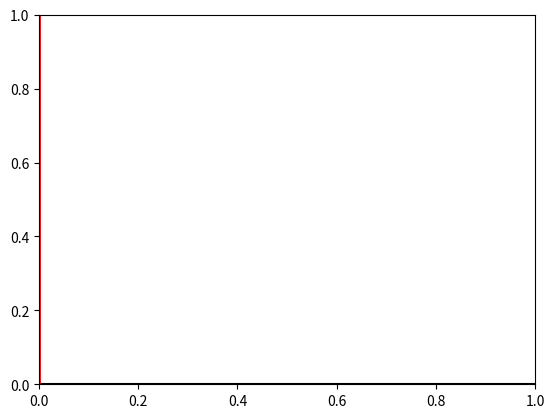

Recreate this plot in Python. (Note: this script raises an exception after producing the figure.)
# -*- noplot -*-

"""
This example shows how to use matplotlib to provide a data cursor.  It
uses matplotlib to draw the cursor and may be a slow since this
requires redrawing the figure with every mouse move.

Faster cursoring is possible using native GUI drawing, as in
wxcursor_demo.py.

Also, mpldatacursor can be used to achieve a similar effect. See webpage:
https://github.com/joferkington/mpldatacursor
"""
from __future__ import print_function
import matplotlib.pyplot as plt
import numpy as np


class Cursor(object):
    def __init__(self, ax):
        self.ax = ax
        self.lx = ax.axhline(color='k')  # the horiz line
        self.ly = ax.axvline(color='k')  # the vert line

        # text location in axes coords
        self.txt = ax.text(0.7, 0.9, '', transform=ax.transAxes)

    def mouse_move(self, event):
        if not event.inaxes:
            return

        x, y = event.xdata, event.ydata
        # update the line positions
        self.lx.set_ydata(y)
        self.ly.set_xdata(x)

        self.txt.set_text('x=%1.2f, y=%1.2f' % (x, y))
        plt.draw()


class SnaptoCursor(object):
    """
    Like Cursor but the crosshair snaps to the nearest x,y point
    For simplicity, I'm assuming x is sorted
    """

    def __init__(self, ax, x, y):
        self.ax = ax
        self.lx = ax.axhline(color='k')  # the horiz line
        self.ly = ax.axvline(color='k')  # the vert line
        self.x = x
        self.y = y
        # text location in axes coords
        self.txt = ax.text(0.7, 0.9, '', transform=ax.transAxes)

        self.ly2 = ax.axvline(color='r', linewidth=2.0)  # the vertical line
        self.ly2.set_xdata(x=0.5)

    def mouse_move(self, event):

        if not event.inaxes:
            return

        x, y = event.xdata, event.ydata

        indx = np.searchsorted(self.x, [x])[0]
        x = self.x[indx]
        y = self.y[indx]
        # update the line positions
        self.lx.set_ydata(y)
        self.ly.set_xdata(x)

        self.txt.set_text('x=%1.2f, y=%1.2f' % (x, y))
        # print('x=%1.2f, y=%1.2f' % (x, y))
        plt.draw()

t = np.arange(0.0, 1.0, 0.01)
s = np.sin(2*2*np.pi*t)
fig, ax = plt.subplots()

#cursor = Cursor(ax)
cursor = SnaptoCursor(ax, t, s)
plt.connect('motion_notify_event', cursor.mouse_move)

ax.plot(t, s, 'o')
plt.axis([0, 1, -1, 1])
plt.show()